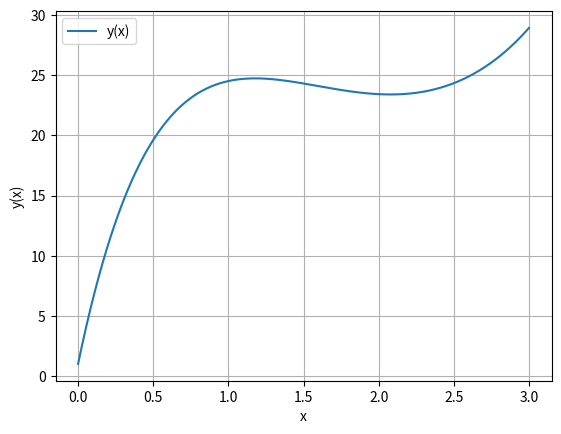

This figure's Python source:
import numpy as np
import matplotlib.pyplot as plt

# Define the function
def f(x):
    return np.exp(x)+(3*np.exp(3)-1)*x*np.exp(-1*x)

# Generate x values using linspace
x_values = np.arange(0, 3,0.0001)  # Adjust the range as needed

# Generate y values
y_values = f(x_values)

# Plot the function
plt.plot(x_values,y_values,label= 'y(x)')
# Label axes and add legend
plt.xlabel('x')
plt.ylabel('y(x)')
plt.grid(True)
plt.legend()
# Show the plot
plt.show()

